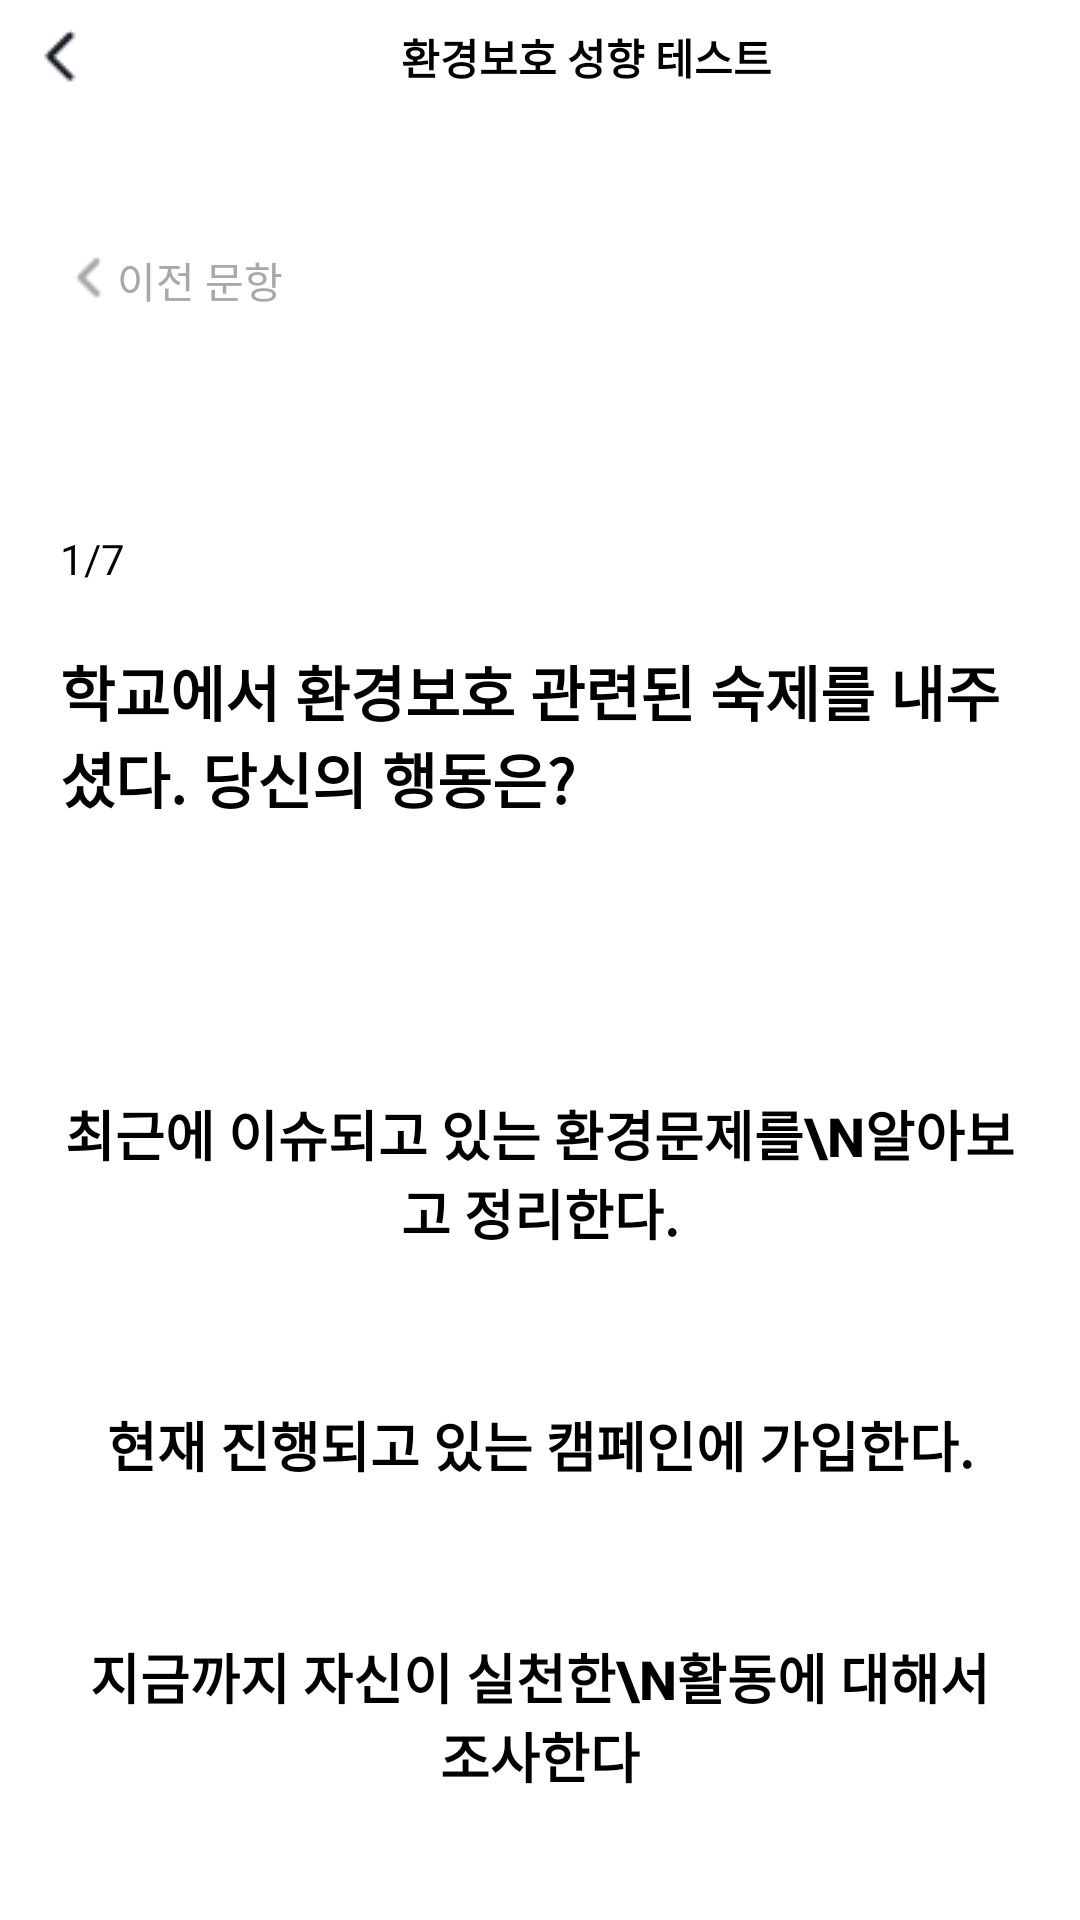

This screen was rendered from an Android layout file. Write that file and the resources it references.
<!-- AndroidManifest.xml: application theme Theme.ProtectEarth -->
<!-- res/layout/first.xml -->
<?xml version="1.0" encoding="utf-8"?>
<androidx.constraintlayout.widget.ConstraintLayout xmlns:android="http://schemas.android.com/apk/res/android"
    xmlns:tools="http://schemas.android.com/tools"
    android:layout_width="match_parent"
    android:layout_height="match_parent"
    android:background="@color/white"
    xmlns:app="http://schemas.android.com/apk/res-auto">

    <LinearLayout
        android:id="@+id/linearlayout"
        android:layout_width="match_parent"
        android:layout_height="wrap_content"
        app:layout_constraintTop_toTopOf="parent"
        android:background="@color/white">
        <ImageButton
            android:layout_width="wrap_content"
            android:layout_height="wrap_content"
            android:src="@drawable/backicon"
            android:background="@color/white"
            android:paddingVertical="8dp"
            android:paddingLeft="9dp"/>
        <TextView
            android:layout_width="match_parent"
            android:layout_height="wrap_content"
            android:text="환경보호 성향 테스트"
            android:textColor="@color/black"
            android:textStyle="bold"
            android:gravity="center"
            android:paddingVertical="8dp"
            android:layout_gravity="center"/>
    </LinearLayout>


    <androidx.constraintlayout.widget.ConstraintLayout
        android:layout_width="match_parent"
        android:layout_height="match_parent"
        android:layout_marginHorizontal="20dp"
        android:layout_marginTop="83dp">
        <LinearLayout
            android:id="@+id/quizlayout1"
            android:layout_width="match_parent"
            android:layout_height="wrap_content"
            app:layout_constraintTop_toTopOf="parent">
            <ImageButton
                android:layout_width="wrap_content"
                android:layout_height="wrap_content"
                android:src="@drawable/greybackicon"
                android:background="@color/white" />
            <TextView
                android:layout_width="wrap_content"
                android:layout_height="wrap_content"
                android:text="이전 문항"
                android:textColor="#a8a8a8"/>
        </LinearLayout>
        <TextView
            android:id="@+id/pageText1"
            android:layout_width="wrap_content"
            android:layout_height="wrap_content"
            android:text="1/7"
            android:textColor="@color/black"
            app:layout_constraintTop_toBottomOf="@+id/quizlayout1"
            android:layout_marginTop="73dp"
            tools:ignore="MissingConstraints" />
        <TextView
            android:id="@+id/titleText"
            android:layout_width="wrap_content"
            android:layout_height="wrap_content"
            android:text="학교에서 환경보호 관련된 숙제를 내주셨다. 당신의 행동은?"
            app:layout_constraintTop_toBottomOf="@+id/pageText1"
            android:layout_marginTop="20dp"
            android:textColor="@color/black"
            android:textSize="20dp"
            android:textStyle="bold"
            tools:ignore="MissingConstraints" />

        <androidx.appcompat.widget.AppCompatButton
            android:id="@+id/button1"
            android:layout_width="match_parent"
            android:layout_height="wrap_content"
            app:layout_constraintTop_toBottomOf="@+id/titleText"
            android:layout_marginTop="73dp"
            android:paddingVertical="18dp"
            android:background="@drawable/button"
            android:minHeight="0dp"
            android:text="최근에 이슈되고 있는 환경문제를\n알아보고 정리한다."
            android:textStyle="bold"
            android:textSize="18dp"
            android:textColor="@color/black"/>

        <androidx.appcompat.widget.AppCompatButton
            android:id="@+id/button2"
            android:layout_width="match_parent"
            android:layout_height="wrap_content"
            app:layout_constraintTop_toBottomOf="@+id/button1"
            android:layout_marginTop="15dp"
            android:paddingVertical="18dp"
            android:background="@drawable/button"
            android:minHeight="0dp"
            android:text="현재 진행되고 있는 캠페인에 가입한다."
            android:textStyle="bold"
            android:textSize="18dp"
            android:textColor="@color/black"/>

        <androidx.appcompat.widget.AppCompatButton
            android:id="@+id/button3"
            android:layout_width="match_parent"
            android:layout_height="wrap_content"
            app:layout_constraintTop_toBottomOf="@+id/button2"
            android:layout_marginTop="15dp"
            android:paddingVertical="18dp"
            android:background="@drawable/button"
            android:minHeight="0dp"
            android:text="지금까지 자신이 실천한\n활동에 대해서 조사한다"
            android:textStyle="bold"
            android:textSize="18dp"
            android:textColor="@color/black"/>

    </androidx.constraintlayout.widget.ConstraintLayout>
</androidx.constraintlayout.widget.ConstraintLayout>
<!-- resources referenced by this layout -->
<resources>
  <!-- drawable backicon: png bitmap (drawable, 331 bytes) -->
  <!-- drawable greybackicon: png bitmap (drawable, 298 bytes) -->
  <style name="Theme.ProtectEarth" parent="Theme.MaterialComponents.DayNight.NoActionBar">
          
          <item name="colorPrimary">@color/purple_500</item>
          <item name="colorPrimaryVariant">@color/purple_700</item>
          <item name="colorOnPrimary">@color/white</item>
          
          <item name="colorSecondary">@color/teal_200</item>
          <item name="colorSecondaryVariant">@color/teal_700</item>
          <item name="colorOnSecondary">@color/black</item>
          
          <item name="android:statusBarColor" tools:targetApi="l">?attr/colorPrimaryVariant</item>
          
      </style>
  <!-- not gathered from this repository: default colours our renderer supplied (Android Studio template values) -->
  <color name="purple_500">#FF6200EE</color>
  <color name="purple_700">#FF3700B3</color>
  <color name="teal_200">#FF03DAC5</color>
  <color name="teal_700">#FF018786</color>
  <color name="black">#FF000000</color>
  <color name="white">#FFFFFFFF</color>
</resources>
